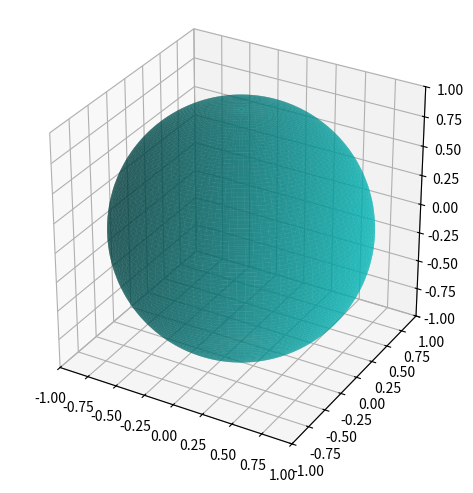

Source code (Python):
import matplotlib.pyplot as plt
from matplotlib import cm, colors
from mpl_toolkits.mplot3d import Axes3D
import numpy as np

# Create a sphere
r = 1
pi = np.pi
cos = np.cos
sin = np.sin
phi, theta = np.mgrid[0.0:pi:100j, 0.0:2.0*pi:100j]
x = r*sin(phi)*cos(theta)
y = r*sin(phi)*sin(theta)
z = r*cos(phi)

#Import data

#Set colours and render
fig = plt.figure()
ax = fig.add_subplot(111, projection='3d')

ax.plot_surface(
    x, y, z,  rstride=1, cstride=1, color='c', alpha=0.6, linewidth=0)

ax.scatter([0,2],[1,5],[5,4],color="k",s=20)

ax.set_xlim([-1,1])
ax.set_ylim([-1,1])
ax.set_zlim([-1,1])
ax.set_aspect("equal")
plt.tight_layout()
plt.show()
